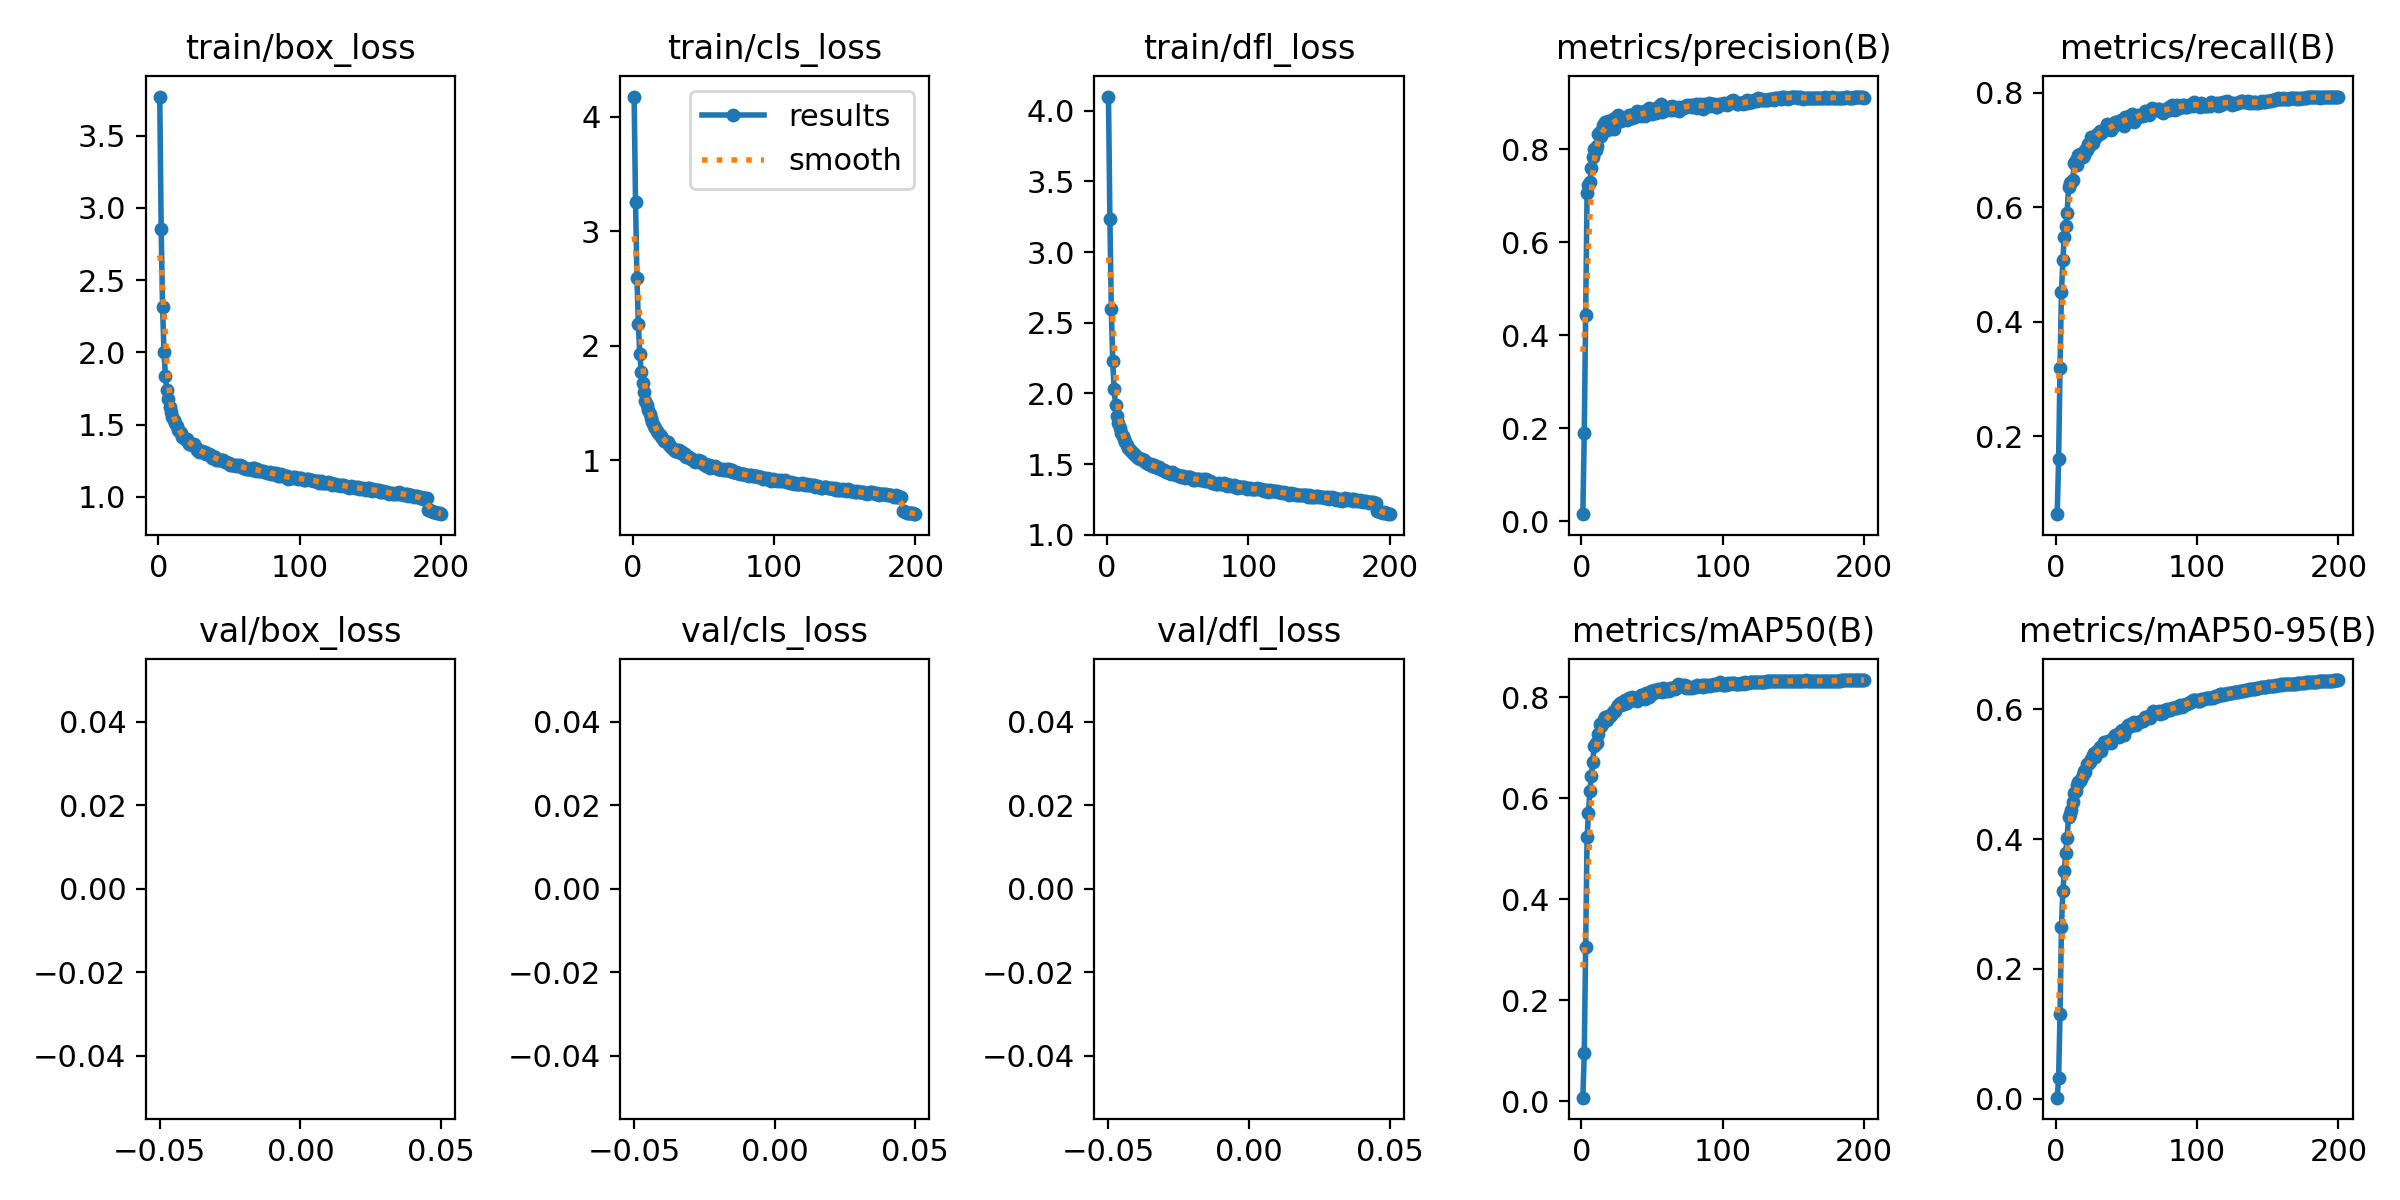

The data file committed next to this chart (first rows):
epoch, train/box_loss, train/cls_loss, train/dfl_loss, metrics/precision(B), metrics/recall(B), metrics/mAP50(B), metrics/mAP50-95(B), val/box_loss, val/cls_loss, val/dfl_loss, lr/pg0, lr/pg1, lr/pg2
1, 3.77, 4.175, 4.1, 0.01493, 0.0643, 0.00718, 0.00187, nan, nan, nan, 0.003328, 0.003328, 0.003328
2, 2.856, 3.256, 3.233, 0.1895, 0.1606, 0.09527, 0.03204, nan, nan, nan, 0.006629, 0.006629, 0.006629
3, 2.311, 2.591, 2.6, 0.4436, 0.3199, 0.3051, 0.1307, nan, nan, nan, 0.009896, 0.009896, 0.009896
4, 2.002, 2.191, 2.227, 0.7062, 0.4515, 0.5229, 0.2642, nan, nan, nan, 0.009851, 0.009851, 0.009851
5, 1.838, 1.93, 2.031, 0.7237, 0.508, 0.5709, 0.32, nan, nan, nan, 0.009802, 0.009802, 0.009802
6, 1.738, 1.772, 1.92, 0.731, 0.5486, 0.6138, 0.3502, nan, nan, nan, 0.009753, 0.009753, 0.009753
7, 1.675, 1.67, 1.843, 0.7605, 0.5668, 0.644, 0.3792, nan, nan, nan, 0.009703, 0.009703, 0.009703
8, 1.623, 1.597, 1.792, 0.7845, 0.589, 0.6705, 0.4021, nan, nan, nan, 0.009654, 0.009654, 0.009654
9, 1.587, 1.518, 1.754, 0.8011, 0.6347, 0.703, 0.4334, nan, nan, nan, 0.009604, 0.009604, 0.009604
10, 1.554, 1.483, 1.723, 0.7995, 0.6418, 0.7095, 0.4387, nan, nan, nan, 0.009555, 0.009555, 0.009555
11, 1.533, 1.441, 1.701, 0.8077, 0.644, 0.7091, 0.4456, nan, nan, nan, 0.009505, 0.009505, 0.009505
12, 1.511, 1.401, 1.675, 0.8325, 0.6482, 0.7259, 0.4569, nan, nan, nan, 0.009456, 0.009456, 0.009456
13, 1.488, 1.367, 1.656, 0.838, 0.6777, 0.746, 0.4708, nan, nan, nan, 0.009406, 0.009406, 0.009406
14, 1.464, 1.337, 1.636, 0.8296, 0.6825, 0.742, 0.4734, nan, nan, nan, 0.009357, 0.009357, 0.009357
15, 1.45, 1.301, 1.617, 0.8519, 0.6742, 0.7486, 0.4826, nan, nan, nan, 0.009307, 0.009307, 0.009307
16, 1.439, 1.278, 1.603, 0.8403, 0.6913, 0.7564, 0.4884, nan, nan, nan, 0.009258, 0.009258, 0.009258
17, 1.415, 1.253, 1.593, 0.8583, 0.6922, 0.7601, 0.489, nan, nan, nan, 0.009208, 0.009208, 0.009208
18, 1.41, 1.236, 1.581, 0.8419, 0.6887, 0.7541, 0.4921, nan, nan, nan, 0.009158, 0.009158, 0.009158
19, 1.402, 1.224, 1.574, 0.8615, 0.6875, 0.7618, 0.4994, nan, nan, nan, 0.009109, 0.009109, 0.009109
20, 1.402, 1.212, 1.564, 0.8445, 0.6915, 0.7621, 0.5047, nan, nan, nan, 0.009059, 0.009059, 0.009059
21, 1.383, 1.192, 1.552, 0.8545, 0.699, 0.7639, 0.5041, nan, nan, nan, 0.00901, 0.00901, 0.00901
22, 1.368, 1.169, 1.542, 0.8649, 0.7005, 0.7709, 0.5154, nan, nan, nan, 0.00896, 0.00896, 0.00896
23, 1.367, 1.168, 1.538, 0.843, 0.7109, 0.7726, 0.5163, nan, nan, nan, 0.008911, 0.008911, 0.008911
24, 1.361, 1.156, 1.537, 0.867, 0.7078, 0.7717, 0.5181, nan, nan, nan, 0.008861, 0.008861, 0.008861
25, 1.363, 1.159, 1.537, 0.8641, 0.7217, 0.7807, 0.5227, nan, nan, nan, 0.008812, 0.008812, 0.008812
26, 1.349, 1.136, 1.53, 0.8735, 0.7112, 0.7838, 0.5297, nan, nan, nan, 0.008762, 0.008762, 0.008762
27, 1.325, 1.117, 1.515, 0.8692, 0.7231, 0.7876, 0.5322, nan, nan, nan, 0.008713, 0.008713, 0.008713
28, 1.323, 1.107, 1.508, 0.8602, 0.7212, 0.7838, 0.5261, nan, nan, nan, 0.008663, 0.008663, 0.008663
29, 1.309, 1.093, 1.502, 0.8646, 0.7273, 0.791, 0.5359, nan, nan, nan, 0.008614, 0.008614, 0.008614
30, 1.318, 1.085, 1.501, 0.8666, 0.7255, 0.7856, 0.5353, nan, nan, nan, 0.008564, 0.008564, 0.008564
31, 1.316, 1.089, 1.504, 0.8683, 0.7323, 0.7948, 0.5413, nan, nan, nan, 0.008515, 0.008515, 0.008515
32, 1.304, 1.068, 1.484, 0.8635, 0.7294, 0.7876, 0.5361, nan, nan, nan, 0.008466, 0.008466, 0.008466
33, 1.309, 1.086, 1.494, 0.8665, 0.7315, 0.7929, 0.543, nan, nan, nan, 0.008416, 0.008416, 0.008416
34, 1.294, 1.06, 1.482, 0.8734, 0.734, 0.7977, 0.5498, nan, nan, nan, 0.008367, 0.008367, 0.008367
35, 1.298, 1.068, 1.479, 0.8741, 0.7366, 0.7977, 0.5482, nan, nan, nan, 0.008317, 0.008317, 0.008317
36, 1.293, 1.048, 1.472, 0.8684, 0.7443, 0.8009, 0.5482, nan, nan, nan, 0.008268, 0.008268, 0.008268
37, 1.291, 1.05, 1.478, 0.8756, 0.739, 0.798, 0.5508, nan, nan, nan, 0.008218, 0.008218, 0.008218
38, 1.272, 1.03, 1.464, 0.8707, 0.7375, 0.7941, 0.5516, nan, nan, nan, 0.008169, 0.008169, 0.008169
39, 1.274, 1.025, 1.462, 0.8828, 0.7344, 0.793, 0.5479, nan, nan, nan, 0.008119, 0.008119, 0.008119
40, 1.275, 1.03, 1.461, 0.8749, 0.7381, 0.7956, 0.5542, nan, nan, nan, 0.00807, 0.00807, 0.00807
41, 1.258, 1.01, 1.45, 0.8736, 0.7426, 0.8008, 0.5569, nan, nan, nan, 0.00802, 0.00802, 0.00802
42, 1.258, 1.007, 1.445, 0.8722, 0.749, 0.8033, 0.56, nan, nan, nan, 0.007971, 0.007971, 0.007971
43, 1.257, 1.002, 1.447, 0.8764, 0.7478, 0.8038, 0.5586, nan, nan, nan, 0.007921, 0.007921, 0.007921
44, 1.254, 0.9876, 1.435, 0.8818, 0.7469, 0.8035, 0.5621, nan, nan, nan, 0.007872, 0.007872, 0.007872
45, 1.254, 0.9909, 1.434, 0.873, 0.7451, 0.7954, 0.5575, nan, nan, nan, 0.007822, 0.007822, 0.007822
46, 1.253, 0.9985, 1.441, 0.8762, 0.7526, 0.8078, 0.566, nan, nan, nan, 0.007772, 0.007772, 0.007772
47, 1.241, 0.9903, 1.436, 0.8845, 0.7521, 0.8075, 0.5683, nan, nan, nan, 0.007723, 0.007723, 0.007723
48, 1.239, 0.9923, 1.429, 0.8885, 0.7412, 0.801, 0.5603, nan, nan, nan, 0.007673, 0.007673, 0.007673
49, 1.232, 0.974, 1.425, 0.8807, 0.7571, 0.8111, 0.5701, nan, nan, nan, 0.007624, 0.007624, 0.007624
50, 1.235, 0.9696, 1.424, 0.8756, 0.7513, 0.8068, 0.5697, nan, nan, nan, 0.007574, 0.007574, 0.007574
51, 1.22, 0.9639, 1.413, 0.8867, 0.7505, 0.8144, 0.5755, nan, nan, nan, 0.007525, 0.007525, 0.007525
52, 1.221, 0.9519, 1.407, 0.8829, 0.7588, 0.8124, 0.5763, nan, nan, nan, 0.007476, 0.007476, 0.007476
53, 1.222, 0.9607, 1.417, 0.8777, 0.759, 0.8109, 0.5734, nan, nan, nan, 0.007426, 0.007426, 0.007426
54, 1.22, 0.9614, 1.417, 0.8849, 0.7626, 0.8162, 0.5785, nan, nan, nan, 0.007377, 0.007377, 0.007377
55, 1.214, 0.9326, 1.405, 0.8927, 0.7481, 0.8129, 0.5803, nan, nan, nan, 0.007327, 0.007327, 0.007327
56, 1.218, 0.9472, 1.41, 0.8979, 0.7516, 0.812, 0.5775, nan, nan, nan, 0.007278, 0.007278, 0.007278
57, 1.211, 0.9426, 1.409, 0.8796, 0.7595, 0.8093, 0.5761, nan, nan, nan, 0.007228, 0.007228, 0.007228
58, 1.218, 0.9507, 1.409, 0.8897, 0.7609, 0.818, 0.5804, nan, nan, nan, 0.007178, 0.007178, 0.007178
59, 1.215, 0.9377, 1.407, 0.8844, 0.7589, 0.8137, 0.5802, nan, nan, nan, 0.007129, 0.007129, 0.007129
60, 1.202, 0.9261, 1.4, 0.8847, 0.7599, 0.8128, 0.5814, nan, nan, nan, 0.007079, 0.007079, 0.007079
... 140 more rows
